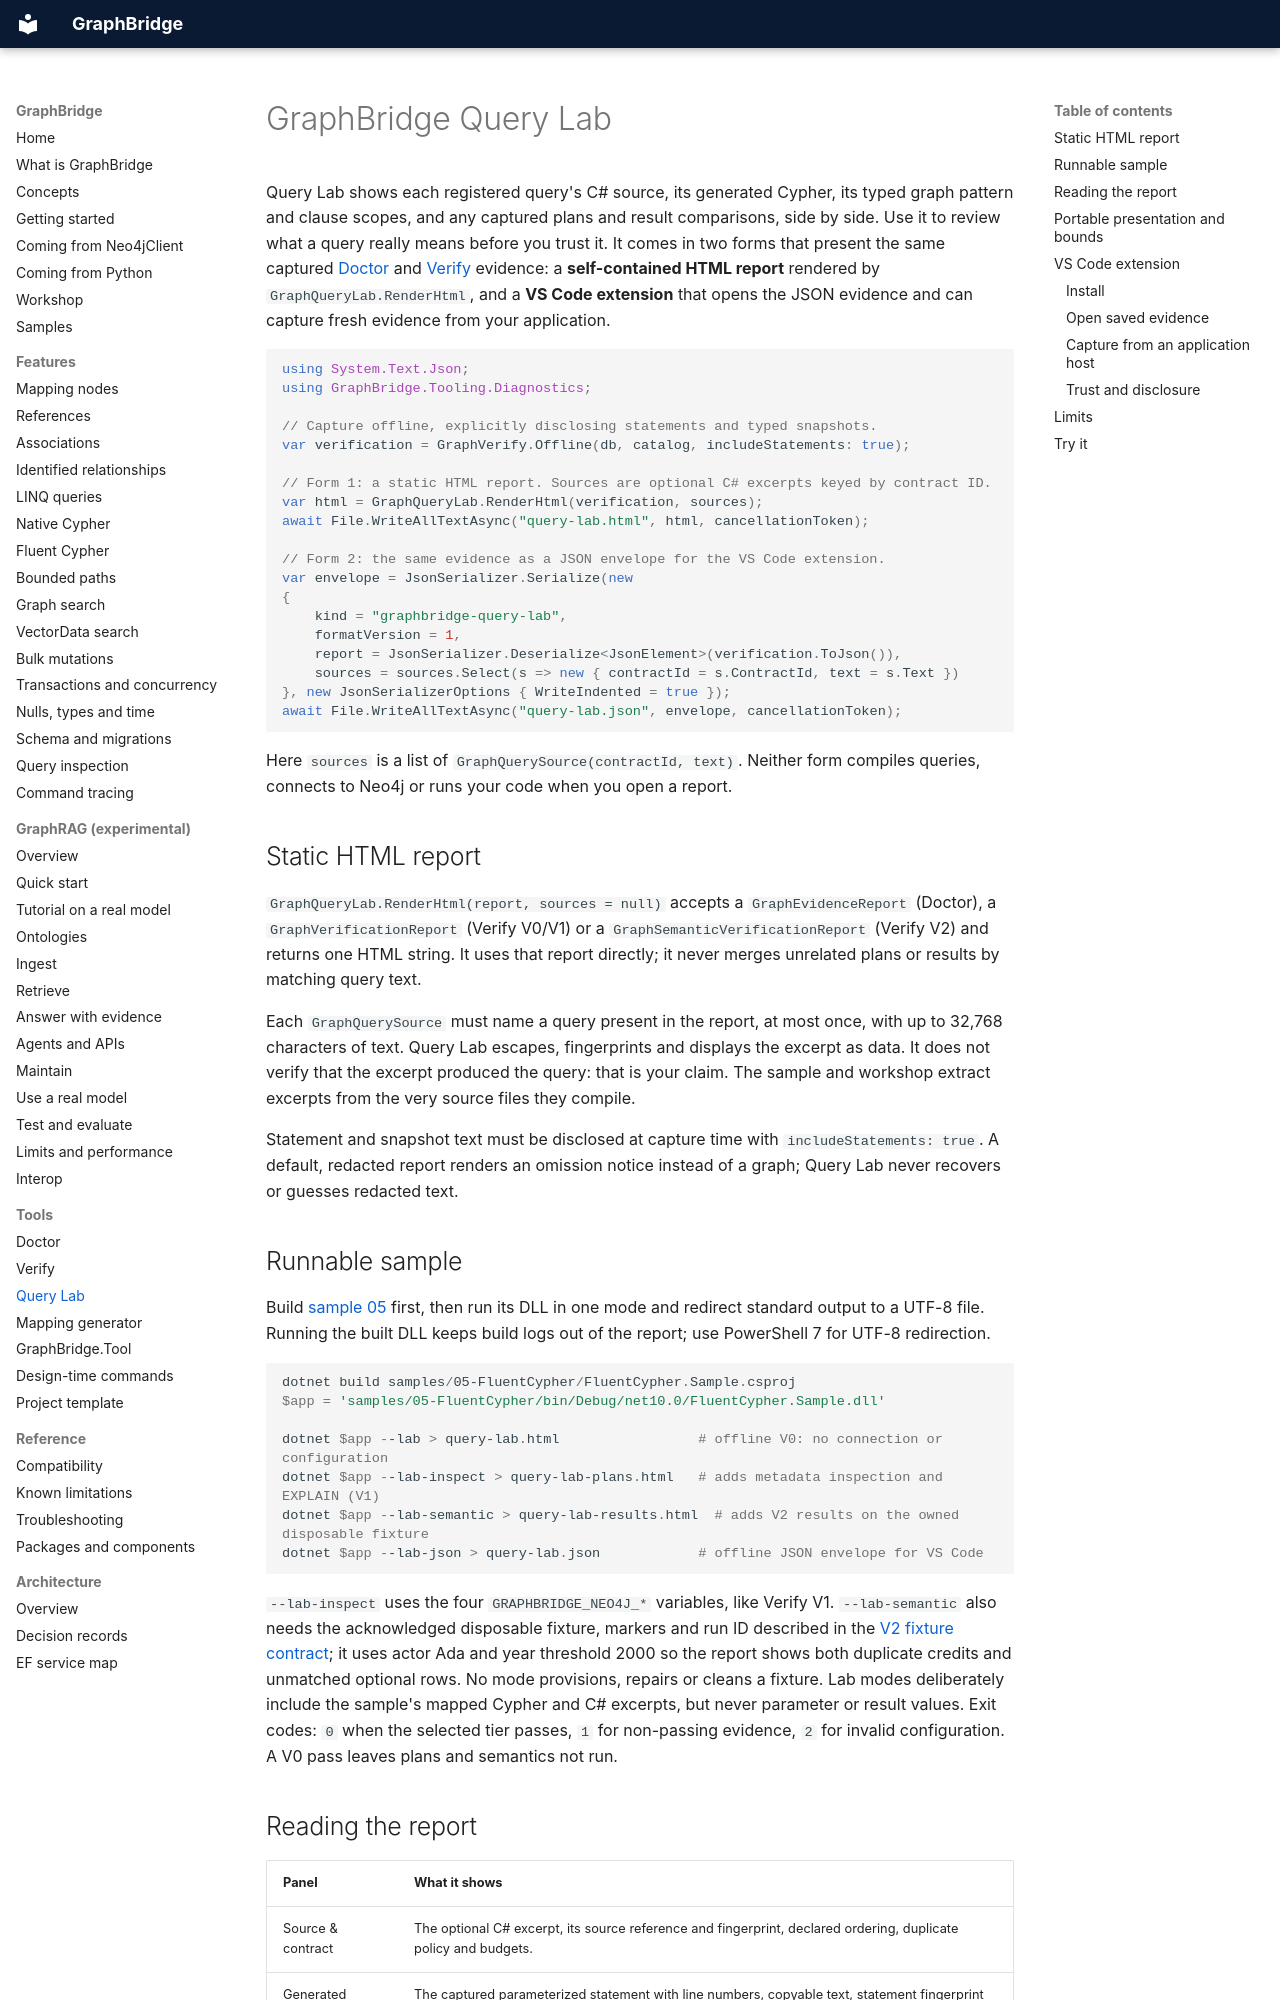

repository: joslat/GraphBridge.EFCore · page: tools/QUERY_LAB.html · generator: mkdocs

# GraphBridge Query Lab

Query Lab shows each registered query's C# source, its generated Cypher, its typed graph pattern and clause scopes, and any captured plans and result comparisons, side by side. Use it to review what a query really means before you trust it. It comes in two forms that present the same captured [Doctor](DOCTOR.md) and [Verify](VERIFY.md) evidence: a **self-contained HTML report** rendered by `GraphQueryLab.RenderHtml`, and a **VS Code extension** that opens the JSON evidence and can capture fresh evidence from your application.

```csharp
using System.Text.Json;
using GraphBridge.Tooling.Diagnostics;

// Capture offline, explicitly disclosing statements and typed snapshots.
var verification = GraphVerify.Offline(db, catalog, includeStatements: true);

// Form 1: a static HTML report. Sources are optional C# excerpts keyed by contract ID.
var html = GraphQueryLab.RenderHtml(verification, sources);
await File.WriteAllTextAsync("query-lab.html", html, cancellationToken);

// Form 2: the same evidence as a JSON envelope for the VS Code extension.
var envelope = JsonSerializer.Serialize(new
{
    kind = "graphbridge-query-lab",
    formatVersion = 1,
    report = JsonSerializer.Deserialize<JsonElement>(verification.ToJson()),
    sources = sources.Select(s => new { contractId = s.ContractId, text = s.Text })
}, new JsonSerializerOptions { WriteIndented = true });
await File.WriteAllTextAsync("query-lab.json", envelope, cancellationToken);
```

Here `sources` is a list of `GraphQuerySource(contractId, text)`. Neither form compiles queries, connects to Neo4j or runs your code when you open a report.

## Static HTML report

`GraphQueryLab.RenderHtml(report, sources = null)` accepts a `GraphEvidenceReport` (Doctor), a `GraphVerificationReport` (Verify V0/V1) or a `GraphSemanticVerificationReport` (Verify V2) and returns one HTML string. It uses that report directly; it never merges unrelated plans or results by matching query text.

Each `GraphQuerySource` must name a query present in the report, at most once, with up to 32,768 characters of text. Query Lab escapes, fingerprints and displays the excerpt as data. It does not verify that the excerpt produced the query: that is your claim. The sample and workshop extract excerpts from the very source files they compile.

Statement and snapshot text must be disclosed at capture time with `includeStatements: true`. A default, redacted report renders an omission notice instead of a graph; Query Lab never recovers or guesses redacted text.

## Runnable sample

Build [sample 05](../../samples/05-FluentCypher/README.md) first, then run its DLL in one mode and redirect standard output to a UTF-8 file. Running the built DLL keeps build logs out of the report; use PowerShell 7 for UTF-8 redirection.

```powershell
dotnet build samples/05-FluentCypher/FluentCypher.Sample.csproj
$app = 'samples/05-FluentCypher/bin/Debug/net10.0/FluentCypher.Sample.dll'

dotnet $app --lab > query-lab.html                 # offline V0: no connection or configuration
dotnet $app --lab-inspect > query-lab-plans.html   # adds metadata inspection and EXPLAIN (V1)
dotnet $app --lab-semantic > query-lab-results.html  # adds V2 results on the owned disposable fixture
dotnet $app --lab-json > query-lab.json            # offline JSON envelope for VS Code
```

`--lab-inspect` uses the four `GRAPHBRIDGE_NEO4J_*` variables, like Verify V1. `--lab-semantic` also needs the acknowledged disposable fixture, markers and run ID described in the [V2 fixture contract](VERIFY.md#graphbridge-verify-v2-semantic-comparison); it uses actor Ada and year threshold 2000 so the report shows both duplicate credits and unmatched optional rows. No mode provisions, repairs or cleans a fixture. Lab modes deliberately include the sample's mapped Cypher and C# excerpts, but never parameter or result values. Exit codes: `0` when the selected tier passes, `1` for non-passing evidence, `2` for invalid configuration. A V0 pass leaves plans and semantics not run.
